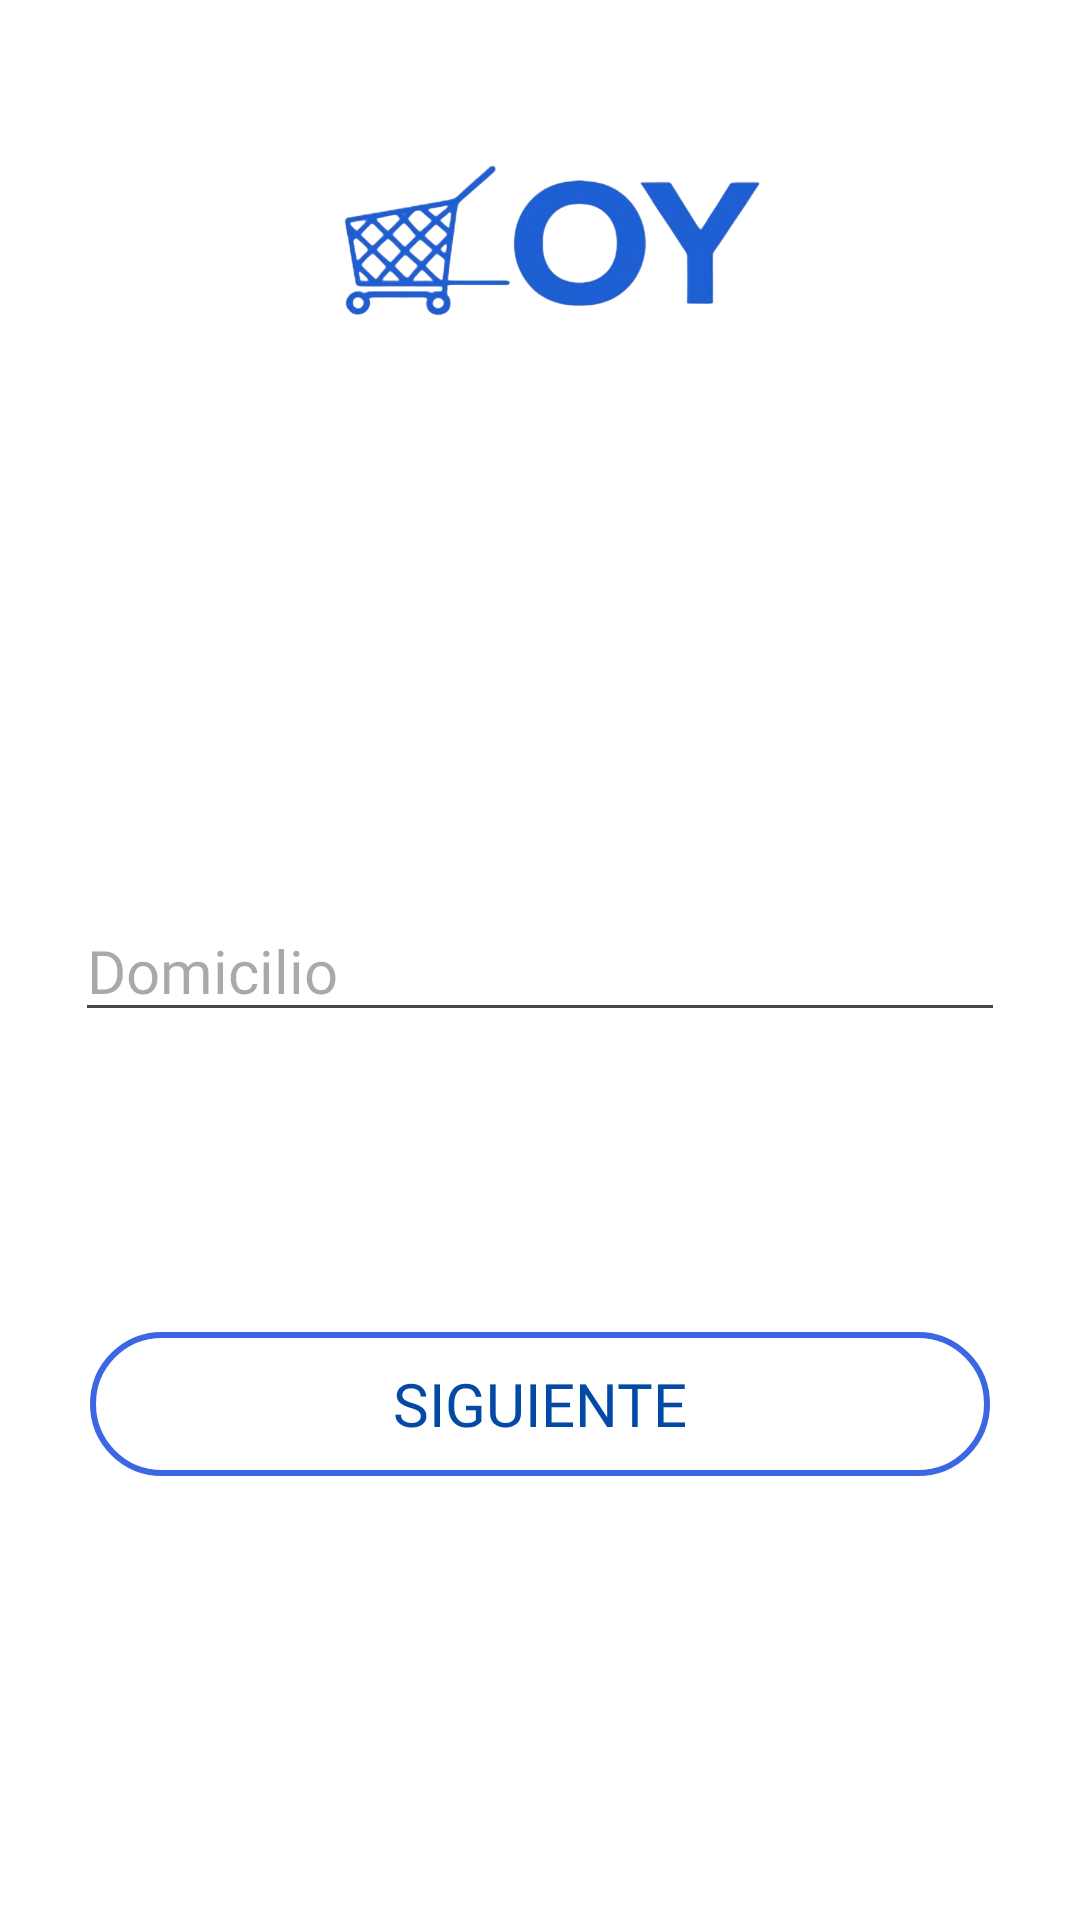

Produce the Android XML layout that renders to this screen, including the resource entries it uses.
<!-- AndroidManifest.xml: application theme Theme.ROY -->
<!-- res/layout/activity_registro2.xml -->
<?xml version="1.0" encoding="utf-8"?>
<LinearLayout xmlns:android="http://schemas.android.com/apk/res/android"
    xmlns:app="http://schemas.android.com/apk/res-auto"
    xmlns:tools="http://schemas.android.com/tools"
    android:id="@+id/main"
    android:layout_width="match_parent"
    android:layout_height="match_parent"
    android:orientation="vertical"
    android:background="@color/white"
    tools:context=".login.Registro2">

    <FrameLayout
        android:layout_width="match_parent"
        android:layout_height="200dp">
        <ImageButton
            android:id="@+id/rowregresar2"
            android:layout_width="35dp"
            android:layout_height="35dp"
            android:layout_marginLeft="15dp"
            android:layout_marginTop="20dp"
            android:background="@android:color/transparent"
            android:src="@drawable/backrow"/>
        <ImageView
            android:layout_width="150dp"
            android:layout_height="100dp"
            android:layout_marginTop="30dp"
            android:layout_gravity="center_horizontal"
            android:src="@drawable/royazul"/>
    </FrameLayout>

    <EditText
        android:layout_width="match_parent"
        android:layout_height="wrap_content"
        android:layout_marginTop="100dp"
        android:layout_marginHorizontal="25dp"
        android:textSize="20sp"
        android:fontFamily="@font/poppins_medium"
        android:hint="Domicilio"
        android:id="@+id/domicilio"/>
    <Button
        android:id="@+id/sig2"
        android:layout_width="300dp"
        android:layout_height="wrap_content"
        android:text="Siguiente"
        android:textColor="#0349A5"
        android:textSize="20sp"
        android:fontFamily="@font/poppins_medium"
        android:layout_marginTop="100dp"
        android:layout_gravity="center_horizontal"
        android:background="@drawable/btnborde"/>
    <TextView
        android:id="@+id/backlogin2"
        android:layout_width="wrap_content"
        android:layout_height="wrap_content"
        android:layout_marginTop="180dp"
        android:text="@string/textiniciosesion"
        android:padding="8dp"
        android:textSize="16sp"
        android:layout_gravity="center_horizontal"/>

</LinearLayout>
<!-- resources referenced by this layout -->
<resources>
  <color name="white">#FFFFFF</color>
  <!-- drawable btnborde (drawable) -->
  <?xml version="1.0" encoding="utf-8"?>
  <shape xmlns:android="http://schemas.android.com/apk/res/android"
      android:shape="rectangle">
  
      <solid android:color="@android:color/transparent"/>
  
      <stroke
          android:color="#3B67E5"
          android:width="2dp"/>
  
      <corners android:radius="25dp"/>
  
  </shape>
  <!-- drawable royazul: png bitmap (drawable, 129605 bytes) -->
  <string name="textiniciosesion">
          ¿Ya estás en ROY? <font color="#ff7b00">Inicia Sesión</font>
      </string>
  <style name="Theme.ROY" parent="Base.Theme.ROY" />
  <style name="Base.Theme.ROY" parent="Theme.Material3.DayNight.NoActionBar">
          
          
      </style>
</resources>
